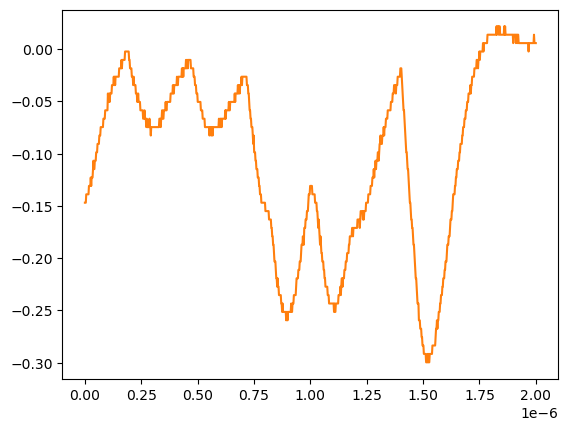

The table this chart was drawn from, first rows:
# KEYSIGHT TECHNOLOGIES, MSO-X 3024T, MY58262555, 07.30.2019051434
# time, 1
# 2024-07-24 15:44:20.078760
0.000000000000000000e+00, -1.470349999999999990e-01
2.002002002002001797e-09, -1.470349999999999990e-01
4.004004004004003593e-09, -1.470349999999999990e-01
6.006006006006005804e-09, -1.389950000000000074e-01
8.008008008008007187e-09, -1.389950000000000074e-01
1.001001001001000857e-08, -1.389950000000000074e-01
1.201201201201201161e-08, -1.389950000000000074e-01
1.401401401401401299e-08, -1.389950000000000074e-01
1.601601601601601437e-08, -1.389950000000000074e-01
1.801801801801801741e-08, -1.309549999999999881e-01
2.002002002002001714e-08, -1.309549999999999881e-01
2.202202202202202018e-08, -1.309549999999999881e-01
2.402402402402402322e-08, -1.309549999999999881e-01
2.602602602602602294e-08, -1.229149999999999965e-01
2.802802802802802598e-08, -1.309549999999999881e-01
3.003003003003002571e-08, -1.229149999999999965e-01
3.203203203203202875e-08, -1.229149999999999965e-01
3.403403403403403179e-08, -1.229149999999999965e-01
3.603603603603603482e-08, -1.148740000000000039e-01
3.803803803803803124e-08, -1.068339999999999984e-01
4.004004004004003428e-08, -1.148740000000000039e-01
4.204204204204203732e-08, -1.148740000000000039e-01
4.404404404404404036e-08, -1.068339999999999984e-01
4.604604604604604339e-08, -1.068339999999999984e-01
4.804804804804804643e-08, -1.068339999999999984e-01
5.005005005005004285e-08, -9.879400000000000681e-02
5.205205205205204589e-08, -9.879400000000000681e-02
5.405405405405404893e-08, -9.879400000000000681e-02
5.605605605605605196e-08, -9.075379999999999558e-02
5.805805805805805500e-08, -9.075379999999999558e-02
6.006006006006005142e-08, -9.075379999999999558e-02
6.206206206206205446e-08, -9.075379999999999558e-02
6.406406406406405750e-08, -8.271359999999999824e-02
6.606606606606606053e-08, -8.271359999999999824e-02
6.806806806806806357e-08, -8.271359999999999824e-02
7.007007007007006661e-08, -7.467340000000000089e-02
7.207207207207206965e-08, -7.467340000000000089e-02
7.407407407407407268e-08, -7.467340000000000089e-02
7.607607607607606249e-08, -7.467340000000000089e-02
7.807807807807806552e-08, -7.467340000000000089e-02
8.008008008008006856e-08, -7.467340000000000089e-02
8.208208208208207160e-08, -6.663320000000000354e-02
8.408408408408407464e-08, -6.663320000000000354e-02
8.608608608608607767e-08, -6.663320000000000354e-02
8.808808808808808071e-08, -6.663320000000000354e-02
9.009009009009008375e-08, -5.859299999999999925e-02
9.209209209209208679e-08, -5.859299999999999925e-02
9.409409409409408982e-08, -5.859299999999999925e-02
9.609609609609609286e-08, -5.859299999999999925e-02
9.809809809809808266e-08, -5.859299999999999925e-02
1.001001001001000857e-07, -5.859299999999999925e-02
1.021021021021020887e-07, -4.251259999999999761e-02
1.041041041041040918e-07, -5.055280000000000190e-02
1.061061061061060948e-07, -5.055280000000000190e-02
1.081081081081080979e-07, -4.251259999999999761e-02
1.101101101101101009e-07, -5.055280000000000190e-02
1.121121121121121039e-07, -4.251259999999999761e-02
1.141141141141141070e-07, -4.251259999999999761e-02
... 942 more rows
